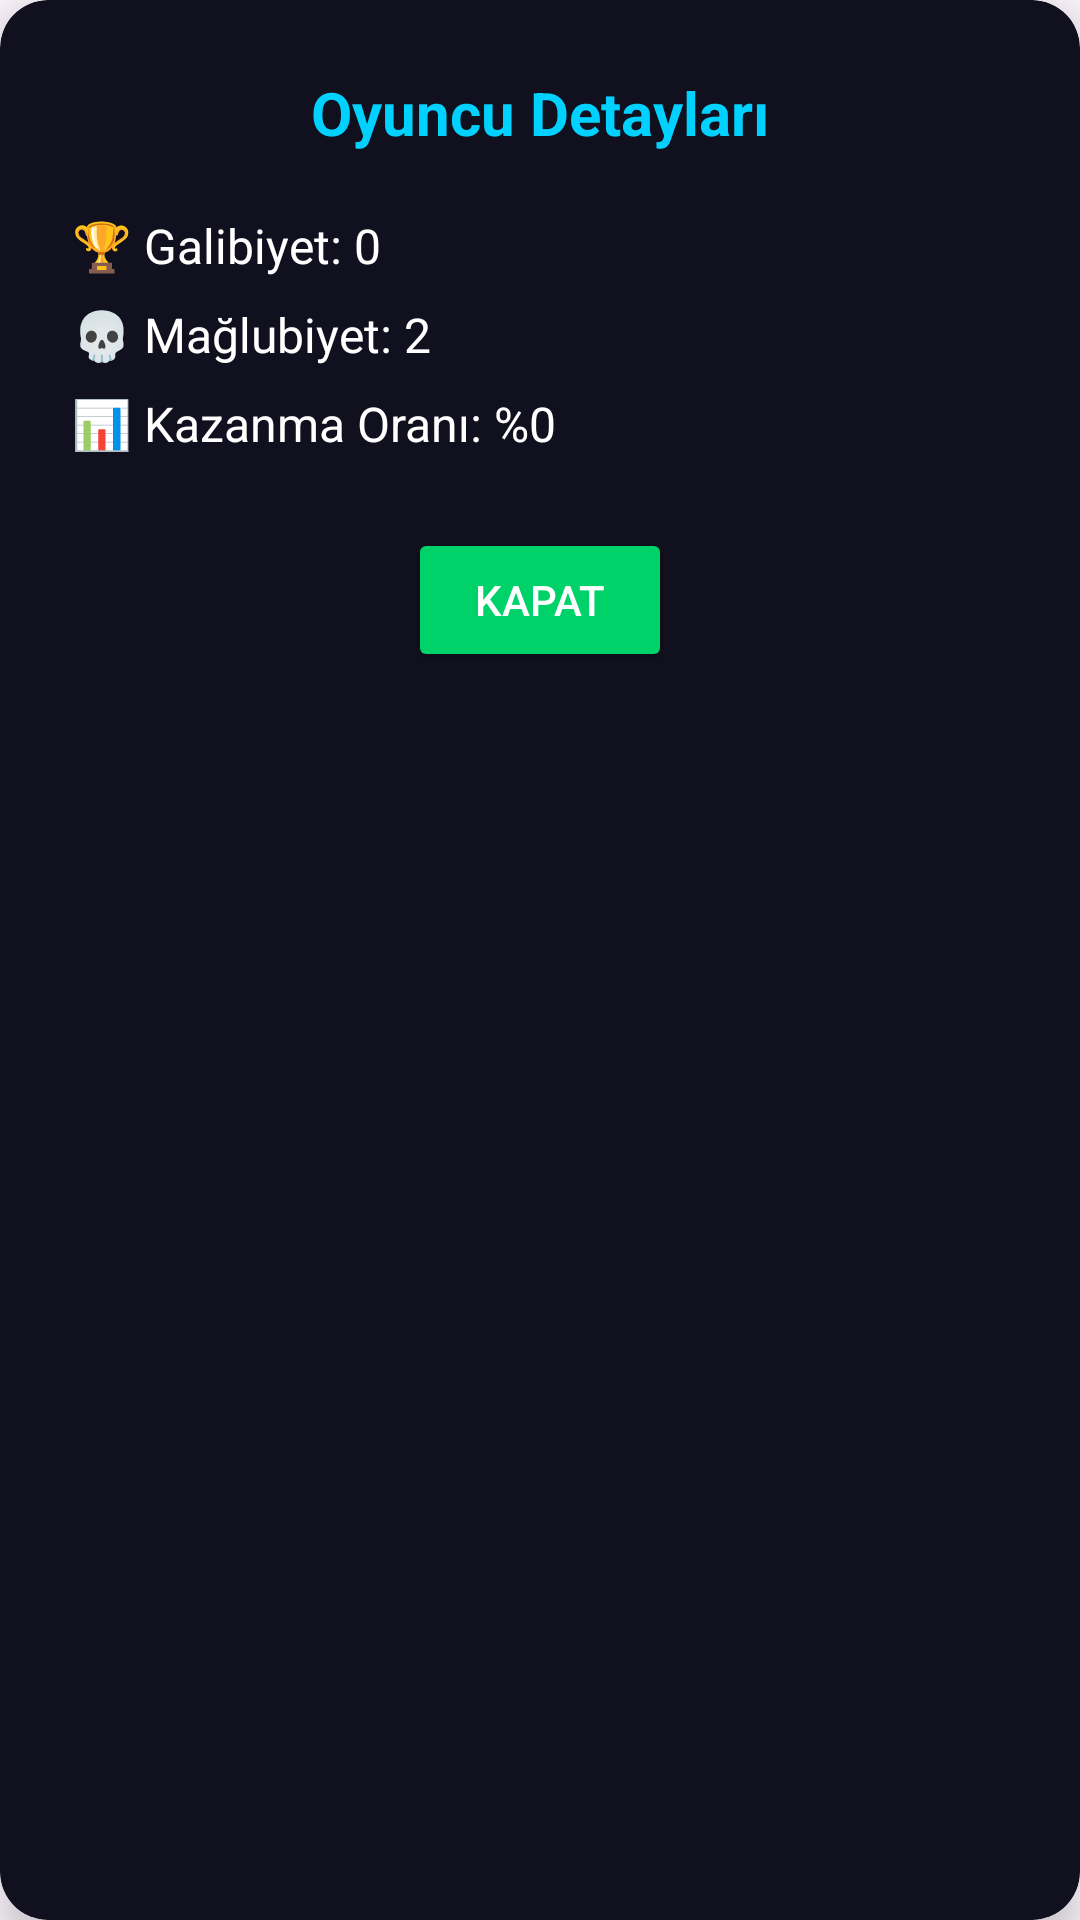

This screen was rendered from an Android layout file. Write that file and the resources it references.
<!-- AndroidManifest.xml: application theme Theme.DartSync -->
<!-- res/layout/dialog_player_details.xml -->
<?xml version="1.0" encoding="utf-8"?>
<androidx.cardview.widget.CardView xmlns:android="http://schemas.android.com/apk/res/android"
    xmlns:app="http://schemas.android.com/apk/res-auto"
    android:layout_width="match_parent"
    android:layout_height="wrap_content"
    app:cardBackgroundColor="#10101e"
    app:cardCornerRadius="16dp"
    app:cardElevation="8dp"
    app:layout_constraintEnd_toEndOf="parent"
    app:layout_constraintStart_toStartOf="parent"
    app:layout_constraintTop_toTopOf="parent">

    <LinearLayout
        android:layout_width="match_parent"
        android:layout_height="wrap_content"
        android:orientation="vertical"
        android:padding="24dp">

        <TextView
            android:id="@+id/tvDialogTitle"
            android:layout_width="wrap_content"
            android:layout_height="wrap_content"
            android:text="Oyuncu Detayları"
            android:textColor="#00D1FF"
            android:textSize="20sp"
            android:textStyle="bold"
            android:layout_gravity="center"
            android:layout_marginBottom="20dp"/>

        <TextView
            android:id="@+id/tvDialogWins"
            android:layout_width="wrap_content"
            android:layout_height="wrap_content"
            android:text="🏆 Galibiyet: 0"
            android:textColor="#FFFFFF"
            android:textSize="16sp"
            android:layout_marginBottom="8dp"/>

        <TextView
            android:id="@+id/tvDialogLosses"
            android:layout_width="wrap_content"
            android:layout_height="wrap_content"
            android:text="💀 Mağlubiyet: 2"
            android:textColor="#FFFFFF"
            android:textSize="16sp"
            android:layout_marginBottom="8dp"/>

        <TextView
            android:id="@+id/tvDialogWinRate"
            android:layout_width="wrap_content"
            android:layout_height="wrap_content"
            android:text="📊 Kazanma Oranı: %0"
            android:textColor="#FFFFFF"
            android:textSize="16sp"
            android:layout_marginBottom="24dp"/>

        <Button
            android:id="@+id/btnDialogClose"
            android:layout_width="wrap_content"
            android:layout_height="wrap_content"
            android:text="Kapat"
            android:textColor="#FFFFFF"
            android:backgroundTint="#00D26A"
            android:layout_gravity="center"
            app:cornerRadius="8dp"/>

    </LinearLayout>
</androidx.cardview.widget.CardView>
<!-- resources referenced by this layout -->
<resources>
  <style name="Theme.DartSync" parent="Base.Theme.DartSync" />
  <style name="Base.Theme.DartSync" parent="Theme.Material3.DayNight.NoActionBar">
          
          
      </style>
</resources>
